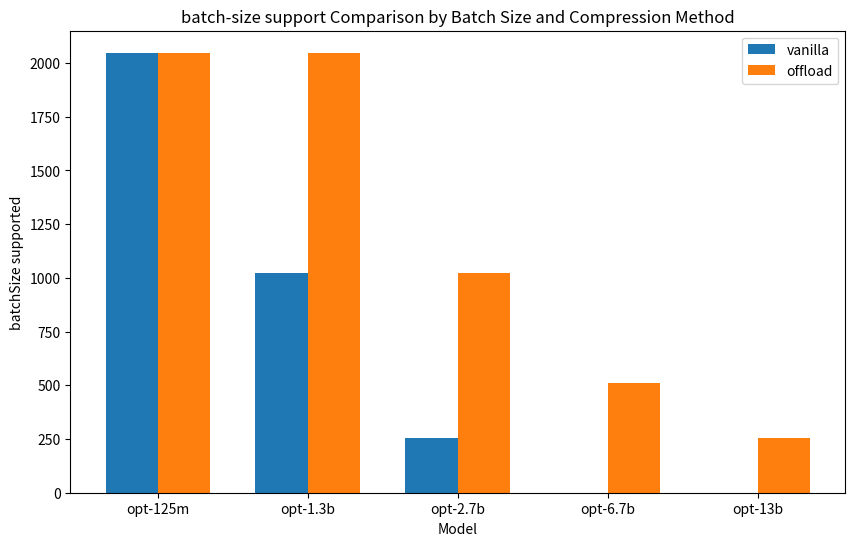

The script that saved this image:
import matplotlib.pyplot as plt
import numpy as np
# batch_sizes = ['16', '32', '64']
# methods = ['Vanilla', 'Compression']
# throughput = {
#     'vanilla': [120, 180, 210],  # throughput for batch sizes 16, 32, 64
#     'compression': [90, 150, 200]  # throughput for batch sizes 16, 32, 64
# }

modelNames = [
    "opt-125m",
    "opt-1.3b",
    "opt-2.7b",
    "opt-6.7b",
    "opt-13b"
]

methods = ['vanilla', 'offload']
bsSupported = {
    'vanilla': [2048, 1024, 256, 0, 0],  # throughput for batch sizes 16, 32, 64
    'offload': [2048, 2048, 1024, 512, 256]  # throughput for batch sizes 16, 32, 64
}

x = np.arange(len(modelNames))  # the label locations
width = 0.35  # the width of the bars

fig, ax = plt.subplots(figsize=(10, 6))
for i, method in enumerate(bsSupported):
    ax.bar(x + (width * i),
            bsSupported[method], 
            width, 
            label=method)

ax.set_xlabel('Model')
ax.set_ylabel('batchSize supported')
ax.set_title('batch-size support Comparison by Batch Size and Compression Method')
ax.set_xticks(x + width/2)
ax.set_xticklabels(modelNames)
ax.legend()

plt.show()

